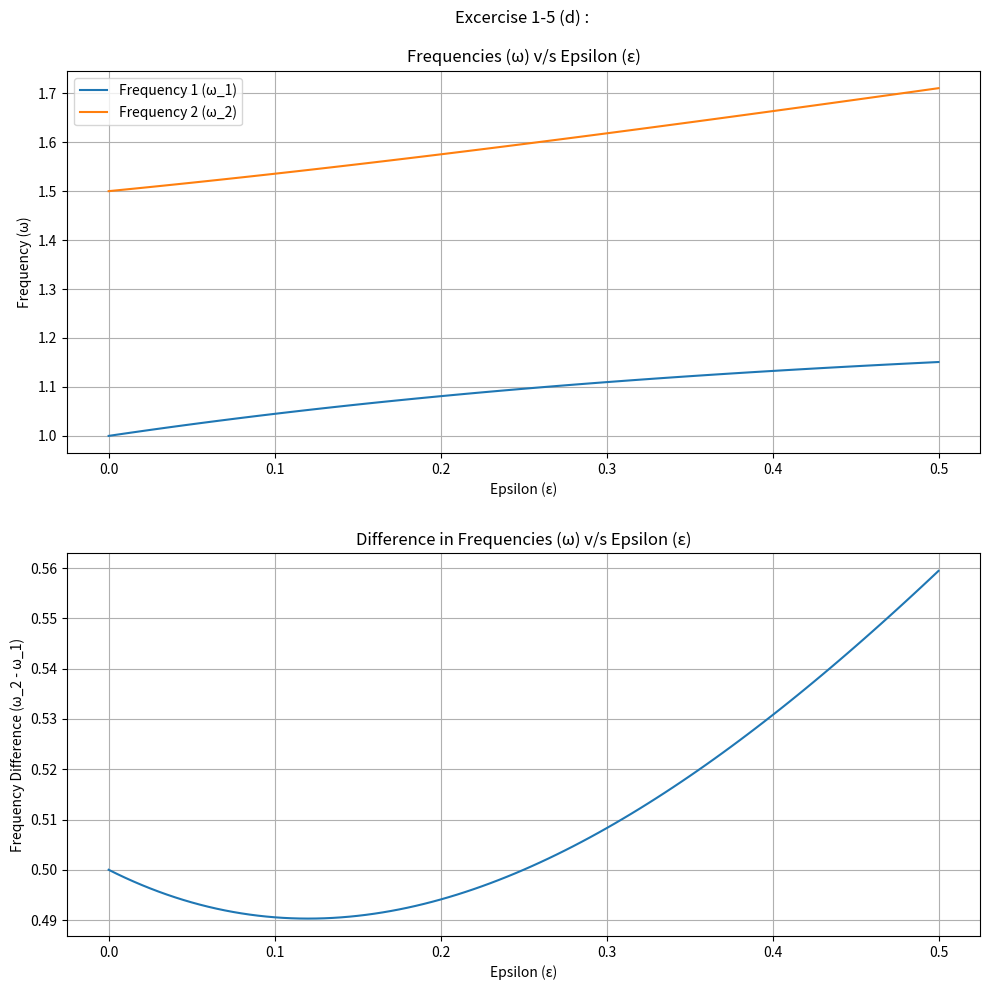

This chart was generated by the following Python code:
'''
Filename: e_5_d.py
Date Created: 10/27/2025
[redacted]
[redacted]
[redacted]
Description: Excercise 1-5: (d)
Consider the system of weakly coupled pendulua (equations below).
Both pendula are mounted to a board that is placed on rollers,
so that it can move from side to side, slightly.
 θ1'' = -ω_1^2 * θ1 + ε*(θ2 - θ1)
 θ2'' = -ω_2^2 * θ2 + ε*(θ1 - θ2)
Now, assume that ω1 = 1 and ω2 = 1.5.
Increase ε from 0 to 0.5 (in increments of 0.005),
and compute the eigenvalues of the system of equations.
Plot the two frequencies as a function of ε.
Now plot the difference of the two frequencies against ε.
'''

# Importing libraries
import numpy as np                      # for arrays data storage
import matplotlib.pyplot as plt         # for plotting graphs


# Defining omega constants (Given)
ω_1 = 1
ω_2 = 1.5
ω_1_square = ω_1**2
ω_2_square = ω_2**2

# Create a range for Epsilon (ε) from [0, 0.5] in increment of 0.005
ε = np.arange(0, 0.505, 0.005)

# Initializing two frequency lists to store the frequencies
freq_1 = []
freq_2 = []

# Loop through each ε value to compute and append the frequencies
for epsilon in ε:
    # Define A matrix as [       0          1           0           0
    #                     - (ω_1^2 + ε)     0           ε           0
    #                            0          0           0           1
    #                            ε          0    - (ω_2^2 + ε)      0   ]
    A = np.array([
        [0, 1, 0, 0],
        [-ω_1_square - epsilon, 0, epsilon, 0],
        [0, 0, 0, 1],
        [epsilon, 0, -ω_2_square - epsilon, 0]
    ])
    
    # Computing the the eigenvalues
    eigenvalues = np.linalg.eigvals(A)
    

    # Extract the frequencies from the imaginary part of the eigenvalues
    # By taking the absolute value of the imaginary part to get the positive frequency.
    frequencies = np.abs(eigenvalues.imag)
    
    # There are four eigenvalues, two for each frequency mode.
    # We sort them to consistently track the "lower" and "higher" frequencies.
    unique_frequencies = np.sort(np.unique(frequencies))

    # Appending frequencies to their respectiver lists
    freq_1.append(unique_frequencies[0])
    freq_2.append(unique_frequencies[1])

# Setting plot dimensions 10x10
plt.figure(figsize=(10, 10))

# Plotting the frequencies ω_1 and ω_2
plt.subplot(2, 1, 1)
plt.plot(ε, freq_1, label='Frequency 1 (ω_1)')
plt.plot(ε, freq_2, label='Frequency 2 (ω_2)')
plt.title('Excercise 1-5 (d) : \n\nFrequencies (ω) v/s Epsilon (ε)')
plt.xlabel('Epsilon (ε)')
plt.ylabel('Frequency (ω)')
plt.legend()
plt.grid(True)

# Plotting the difference in frequencies
freq_diff = np.array(freq_2) - np.array(freq_1)

plt.subplot(2, 1, 2)
plt.plot(ε, freq_diff)
plt.title('\nDifference in Frequencies (ω) v/s Epsilon (ε)')
plt.xlabel('Epsilon (ε)')
plt.ylabel('Frequency Difference (ω_2 - ω_1)')
plt.grid(True)

# Display the graph plotted
plt.tight_layout()
plt.show()